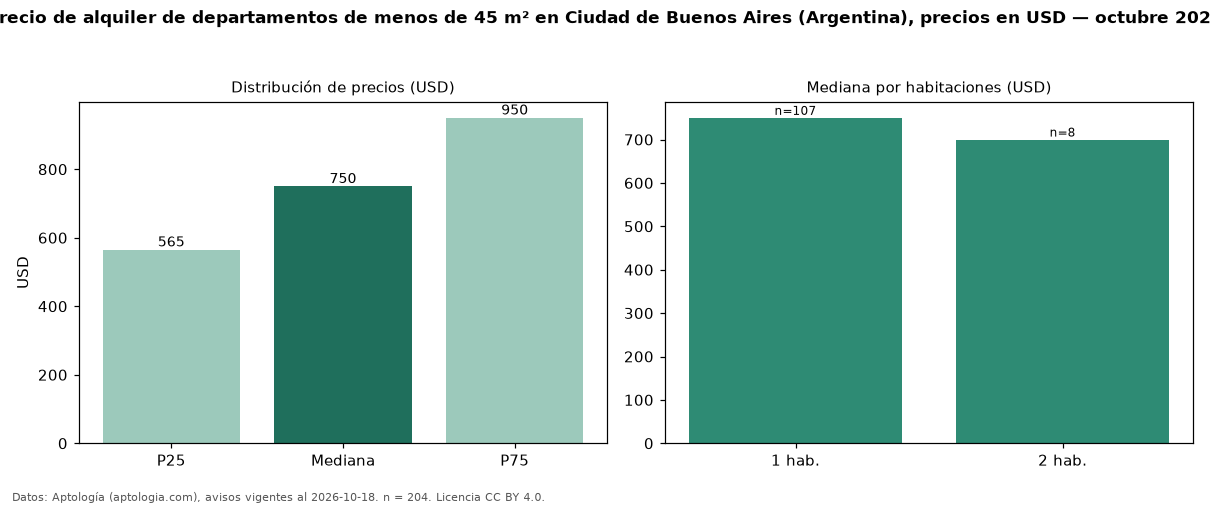

The data file committed next to this chart (first rows):
seccion, metrica, valor, moneda, n
filtro, area1, de menos de 45 m², , 204
precio, p25, 565.0, USD, 204
precio, mediana, 750.0, USD, 204
precio, p75, 950.0, USD, 204
precio, minimo, 450.0, USD, 204
precio, maximo, 1800, USD, 204
m2, mediana_precio_m2, 20.0, USD, 204
m2, area_mediana_m2, 37.0, m2, 204
banos, mediana_banos, 1.0, , 
habitaciones, 1, 750.0, USD, 107
habitaciones, 2, 700.0, USD, 8
fuente, fecha_datos, 2026-10-18, , 
fuente, atribucion, https://www.aptologia.com/ar, , 
fuente, licencia, CC BY 4.0, , 
